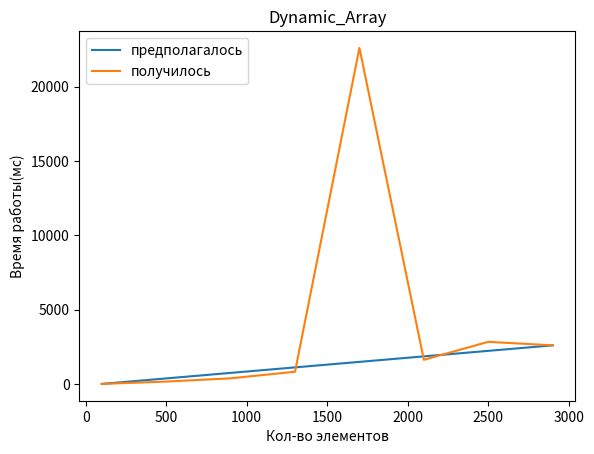
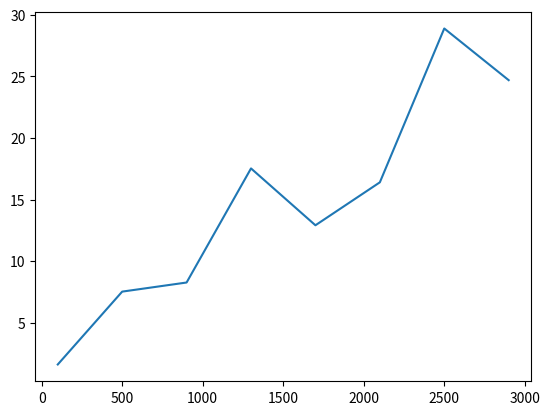

Here is the Python script that generated these plots, in order: (Note: this script raises an exception after producing the figures.)
import matplotlib.pyplot as plt
import numpy as np


def array_plot() -> None:
    fig, ax = plt.subplots()

    x = [100, 500, 900, 1300, 1700, 2100, 2500, 2900]
    y = [9.49, 167.11, 385.48, 829.21, 22600.04, 1631.36, 2838.84, 2603.60]

    x1 = [100, 2900]
    y1 = [9.49, 2603.60]

    ax.plot(x1, y1, label='предполагалось')
    ax.plot(x, y, label='получилось')

    ax.plot()

    ax.legend(loc='upper left')

    ax.set_title('Dynamic_Array')
    ax.set_ylabel('Время работы(мс)')
    ax.set_xlabel('Кол-во элементов')

    plt.show()


def linklist_plt() -> None:
    fig, ax = plt.subplots()

    x = [100, 500, 900, 1300, 1700, 2100, 2500, 2900]
    y = [1.60, 7.52, 8.26, 17.53, 12.91, 16.40, 28.90, 24.70]

    one = 9.49 / 1000

    z = x[:]
    z.append(1)
    z.sort()

    ax.plot(x, y, label='получилось')
    ax.plot(z, 0, label='предполагалось')

    ax.plot()

    ax.legend(loc='upper left')

    ax.set_title('Linked_List')
    ax.set_ylabel('Время работы(мс)')
    ax.set_xlabel('Кол-во элементов')

    plt.show()

if __name__ == '__main__':
    array_plot()
    linklist_plt()